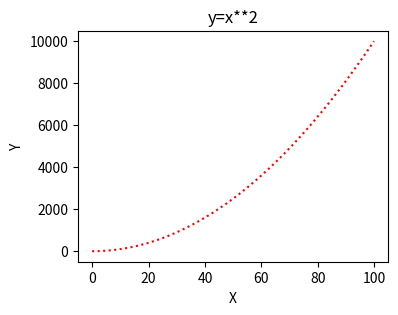

Reproduce this figure in Python.
import numpy as np
import matplotlib.pyplot as plt

# 创建一个数组0-100，数据间隔是0.1
x = np.arange(0, 100, 0.1)

y = x ** 2

# 调用subplots函数
# 指定图像分辨率、大小和长宽比例
# 创建一个800*600像素、100dpi(每英寸100点)分辨率的图形
# 返回一个画布对象和一个轴数组
fig, axe = plt.subplots(figsize=(4, 3), dpi=100)

# 在axe上绘制一条抛物线，红色 点
axe.plot(x, y, "r:")
# 设置x轴标记为X
axe.set_xlabel("X")
# 设置Y轴标记为Y
axe.set_ylabel("Y")

# 设置图标题
axe.set_title("y=x**2")

# 显示绘制的图片
plt.show()
